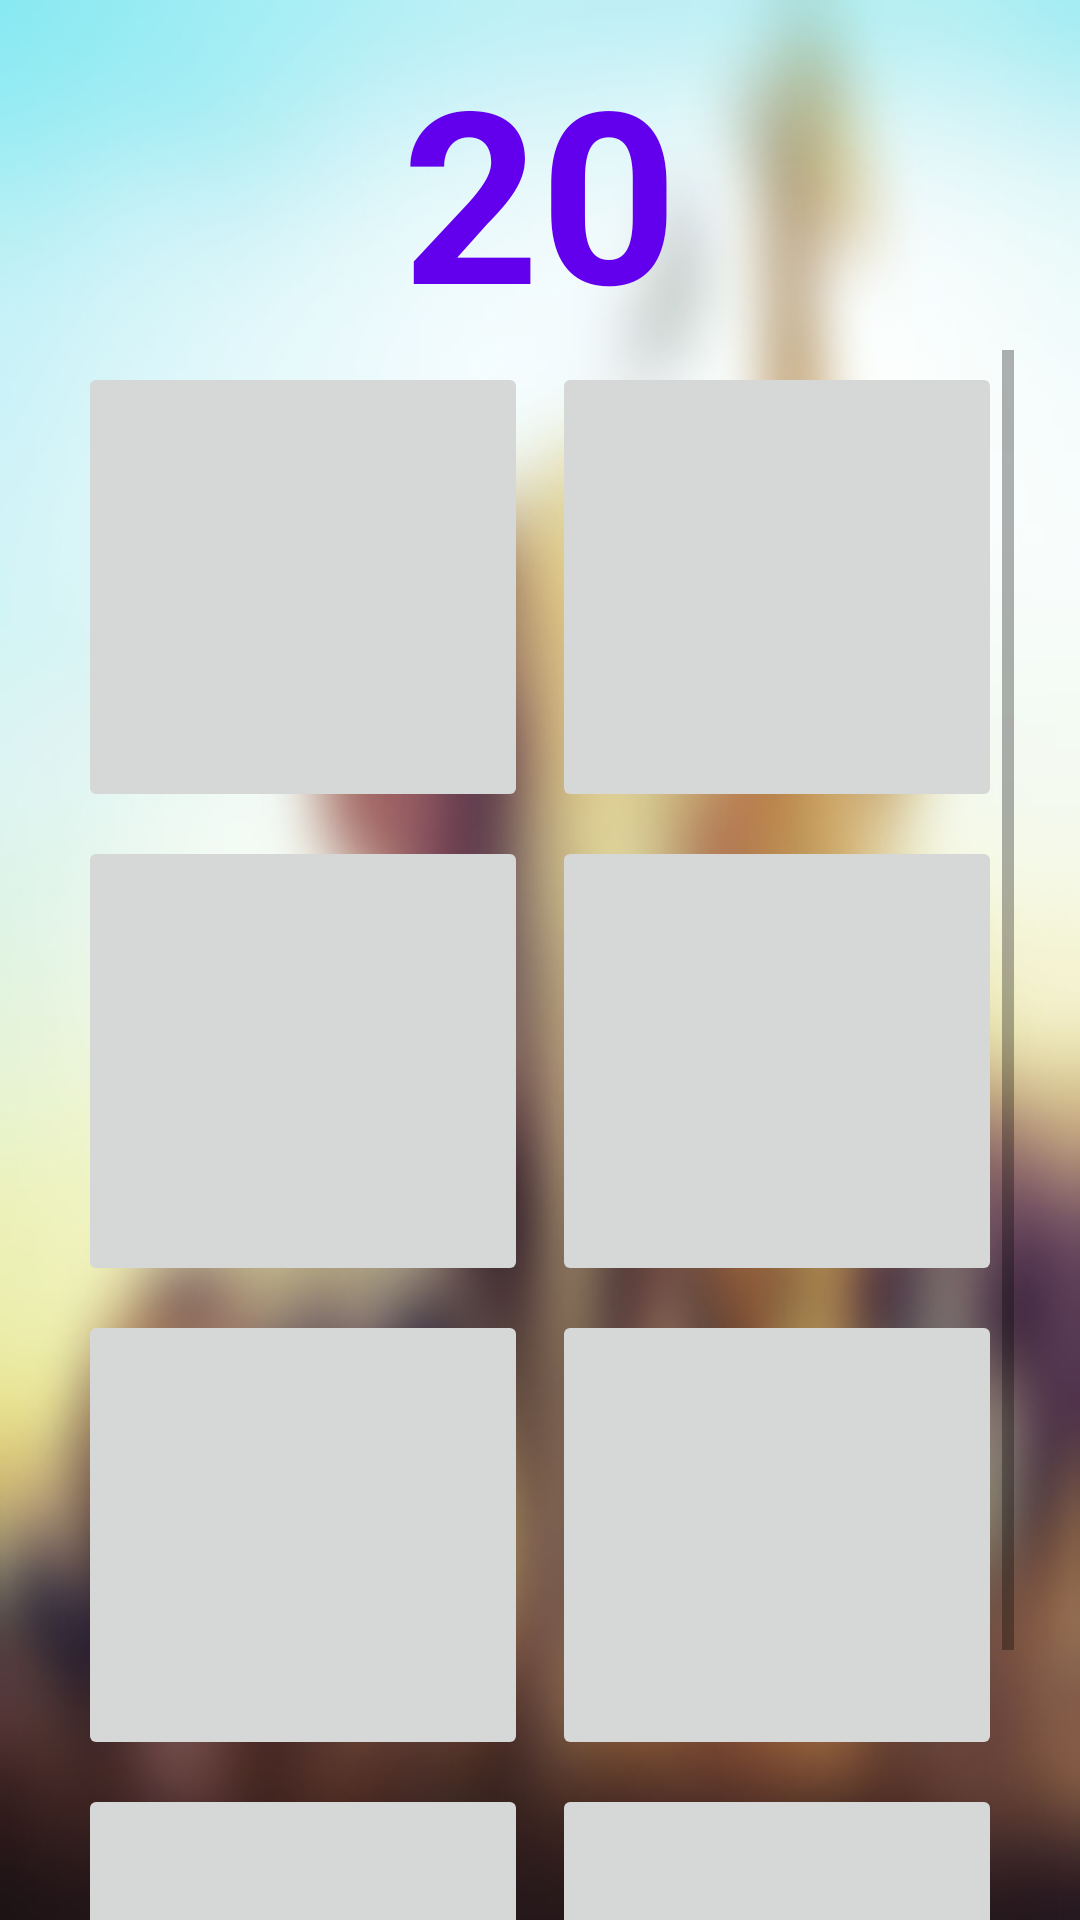

Android layout source for this screen:
<!-- AndroidManifest.xml: application theme Theme.AnimalFinder -->
<!-- res/layout/activity_level5.xml -->
<?xml version="1.0" encoding="utf-8"?>
<RelativeLayout xmlns:android="http://schemas.android.com/apk/res/android"
    xmlns:app="http://schemas.android.com/apk/res-auto"
    xmlns:tools="http://schemas.android.com/tools"
    android:layout_width="match_parent"
    android:layout_height="match_parent"
    android:background="@drawable/background_blur"
    tools:context=".Level5">

    <LinearLayout
        android:layout_width="wrap_content"
        android:layout_height="wrap_content"
        android:layout_centerHorizontal="true"
        android:orientation="vertical">


        <TextView
            android:id="@+id/timerTextView"
            android:layout_width="wrap_content"
            android:layout_height="wrap_content"
            android:layout_gravity="center_horizontal"
            android:layout_marginTop="10dp"
            android:text="20"
            android:textColor="@color/purple_500"
            android:textSize="80dp"
            android:textStyle="bold" />

        <ScrollView
            android:layout_width="wrap_content"
            android:layout_height="wrap_content">


            <GridLayout
                android:layout_width="wrap_content"
                android:layout_height="wrap_content"
                android:layout_centerHorizontal="true"
                android:useDefaultMargins="true">

                <ImageButton
                    android:id="@+id/lvl5_firstImageButton"
                    android:layout_width="150dp"
                    android:layout_height="150dp"
                    android:onClick="answerChecker" />

                <ImageButton
                    android:id="@+id/lvl5_secondImageButton"
                    android:layout_width="150dp"
                    android:layout_height="150dp"
                    android:layout_row="0"
                    android:layout_column="1"
                    android:onClick="answerChecker" />

                <ImageButton
                    android:id="@+id/lvl5_thirdImageButton"
                    android:layout_width="150dp"
                    android:layout_height="150dp"
                    android:layout_row="1"
                    android:layout_column="0"
                    android:onClick="answerChecker" />

                <ImageButton
                    android:id="@+id/lvl5_forthImageButton"
                    android:layout_width="150dp"
                    android:layout_height="150dp"
                    android:onClick="answerChecker" />

                <ImageButton
                    android:id="@+id/lvl5_fifthImageButton"
                    android:layout_width="150dp"
                    android:layout_height="150dp"
                    android:layout_row="2"
                    android:layout_column="0"
                    android:onClick="answerChecker" />

                <ImageButton
                    android:id="@+id/lvl5_sixthImageButton"
                    android:layout_width="150dp"
                    android:layout_height="150dp"
                    android:onClick="answerChecker" />

                <ImageButton
                    android:id="@+id/lvl5_seventhImageButton"
                    android:layout_width="150dp"
                    android:layout_height="150dp"
                    android:layout_row="3"
                    android:layout_column="0"
                    android:onClick="answerChecker" />

                <ImageButton
                    android:id="@+id/lvl5_eighthImageButton"
                    android:layout_width="150dp"
                    android:layout_height="150dp"
                    android:onClick="answerChecker" />
            </GridLayout>
        </ScrollView>

    </LinearLayout>
</RelativeLayout>
<!-- resources referenced by this layout -->
<resources>
  <!-- drawable background_blur: jpg bitmap (drawable-v24, 31922 bytes) -->
  <style name="Theme.AnimalFinder" parent="Theme.MaterialComponents.DayNight.NoActionBar">
          
          <item name="colorPrimary">@color/purple_500</item>
          <item name="colorPrimaryVariant">@color/purple_700</item>
          <item name="colorOnPrimary">@color/white</item>
          
          <item name="colorSecondary">@color/teal_200</item>
          <item name="colorSecondaryVariant">@color/teal_700</item>
          <item name="colorOnSecondary">@color/black</item>
          
          <item name="android:statusBarColor" tools:targetApi="l">?attr/colorPrimaryVariant</item>
          
      </style>
  <!-- not gathered from this repository: default colours our renderer supplied (Android Studio template values) -->
  <color name="purple_500">#FF6200EE</color>
  <color name="purple_700">#FF3700B3</color>
  <color name="teal_200">#FF03DAC5</color>
  <color name="teal_700">#FF018786</color>
  <color name="black">#FF000000</color>
  <color name="white">#FFFFFFFF</color>
</resources>
